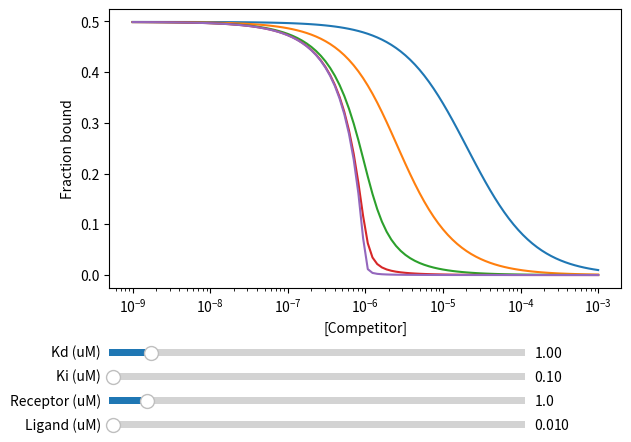

Reproduce this figure in Python.
#!/usr/bin/env python3

# competitive_binding_sim.py

# Simulate binding curves for competitive binding events (fluorescence polarization)

# Reference:
# Michael H. A. Roehrl, Julia Y. Wang, and Gerhard Wagner, Biochemistry 43, 16056 (2004)

# Updated for Python 3 compatibility and interactive visualization

import argparse
import numpy as np
import matplotlib.pyplot as plt
from itertools import repeat
from matplotlib.widgets import Slider

parser = argparse.ArgumentParser(description="Plot simulated competitive binding curves for the input values")

parser.add_argument("-o", "--output", help="Output filename for plot", default="binding_sim.png") 
parser.add_argument("-kd", "--kd", help="Binding constant for the labeled ligand (micromolar)", default=1, type=float)
parser.add_argument("-ki", "--ki", help="Binding constant for the competitor (micromolar)", default=0.1, type=float) 
parser.add_argument("-rt", "--receptor_total", help="Concentration of receptor (normally protein; micromolar)", default=1, type=float)
parser.add_argument("-lt", "--ligand_total", help="Concentration of labeled ligand; micromolar", default=0.01, type=float)

args = parser.parse_args()

def um_to_molar(val): 
    return val / 1_000_000.

def molar_to_um(val): 
    return val * 1_000_000.

def eqn17(l_t, k_i, k_d, l_st, r_t):
    d = k_d + k_i + l_st + l_t - r_t
    e = (l_t - r_t) * k_d + (l_st - r_t) * k_i + k_d * k_i
    f = -1 * k_d * k_i * r_t
    theta = np.arccos((-2 * d**3 + 9 * d * e - 27 * f) / (2 * np.sqrt((d**2 - 3*e)**3)))
    fsb = (2 * np.sqrt(d**2 - 3*e) * np.cos(theta / 3.) - d) / (3 * k_d + 2 * np.sqrt(d**2 - 3*e) * np.cos(theta / 3.) - d)
    return fsb

def update(val):
    k_d = um_to_molar(kd_slider.val)
    k_is = [um_to_molar(ki_slider.val / i) for i in (0.01, 0.1, 1, 10, 100)]
    r_t = um_to_molar(rt_slider.val)
    l_st = um_to_molar(lt_slider.val)
    plots = [[eqn17(x, k_i, k_d, l_st, r_t) for x in xvals] for k_i in k_is]
    ax.clear()
    for result in plots:
        ax.plot(xvals, result)
    ax.set_xscale("log")
    ax.set_xticks([um_to_molar(i) for i in [0.001, 0.01, 0.1, 1, 10, 100, 1000]])
    ax.set_xticklabels(["1nM", "10nM", "100nM", "1uM", "10uM", "100uM", "1mM"], fontsize=8)
    ax.set_ylabel("Fraction bound") 
    ax.set_xlabel("[Competitor]")
    ax.legend([f"Ki (uM): {molar_to_um(k_i):.2f}" for k_i in k_is], fontsize=8)
    fig.canvas.draw_idle()

xvals = np.logspace(-9, -3, 100)
k_d = um_to_molar(args.kd)
k_is = [um_to_molar(args.ki / i) for i in (0.01, 0.1, 1, 10, 100)]
r_t = um_to_molar(args.receptor_total)
l_st = um_to_molar(args.ligand_total)

fig, ax = plt.subplots()
plt.subplots_adjust(left=0.1, bottom=0.3)
for k_i in k_is:
    ax.plot(xvals, [eqn17(x, k_i, k_d, l_st, r_t) for x in xvals])
ax.set_xscale("log")
ax.set_ylabel("Fraction bound")
ax.set_xlabel("[Competitor]")

axcolor = 'lightgoldenrodyellow'
ax_kd = plt.axes([0.1, 0.15, 0.65, 0.03], facecolor=axcolor)
ax_ki = plt.axes([0.1, 0.1, 0.65, 0.03], facecolor=axcolor)
ax_rt = plt.axes([0.1, 0.05, 0.65, 0.03], facecolor=axcolor)
ax_lt = plt.axes([0.1, 0.0, 0.65, 0.03], facecolor=axcolor)

kd_slider = Slider(ax_kd, 'Kd (uM)', 0.01, 10.0, valinit=args.kd)
ki_slider = Slider(ax_ki, 'Ki (uM)', 0.01, 10.0, valinit=args.ki)
rt_slider = Slider(ax_rt, 'Receptor (uM)', 0.1, 10.0, valinit=args.receptor_total)
lt_slider = Slider(ax_lt, 'Ligand (uM)', 0.001, 1.0, valinit=args.ligand_total)

kd_slider.on_changed(update)
ki_slider.on_changed(update)
rt_slider.on_changed(update)
lt_slider.on_changed(update)

plt.show()
